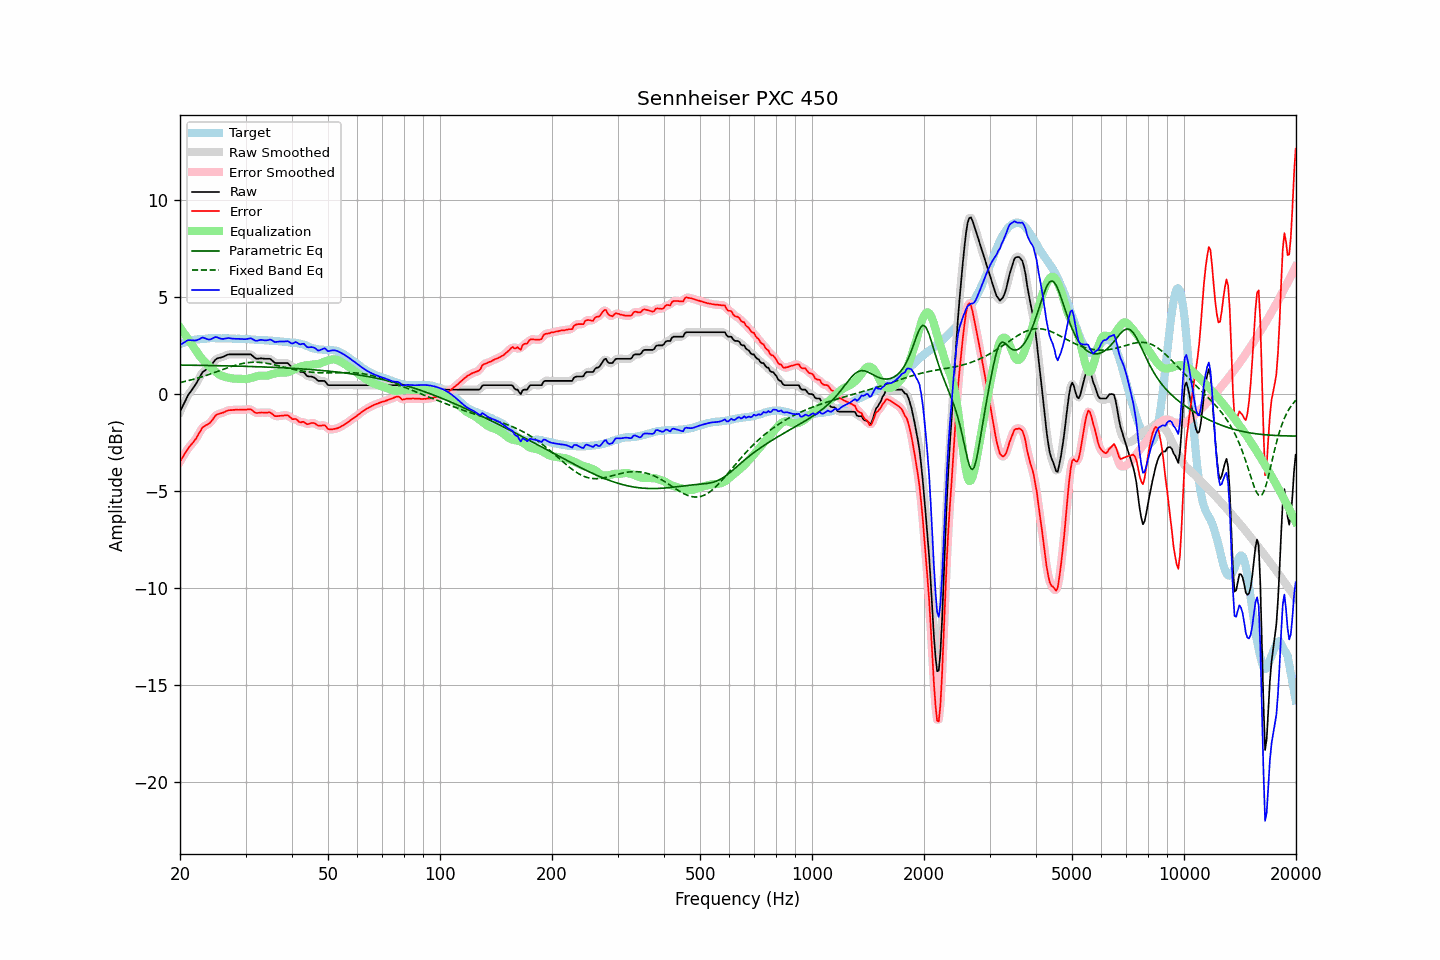

Data behind this chart, as committed beside it:
frequency, raw, error, smoothed, error_smoothed, equalization, parametric_eq, fixed_band_eq, equalized_raw, equalized_smoothed, target
20.00, -0.90, -3.48, -0.91, -3.48, 3.45, 1.50, 0.60, 2.54, 2.54, 2.57
20.20, -0.73, -3.35, -0.73, -3.34, 3.33, 1.50, 0.62, 2.59, 2.60, 2.61
20.40, -0.56, -3.20, -0.55, -3.20, 3.21, 1.50, 0.64, 2.64, 2.65, 2.64
20.61, -0.40, -3.07, -0.39, -3.06, 3.08, 1.50, 0.66, 2.69, 2.70, 2.67
20.81, -0.21, -2.92, -0.22, -2.93, 2.96, 1.50, 0.68, 2.75, 2.75, 2.71
21.02, -0.05, -2.80, -0.07, -2.81, 2.84, 1.50, 0.70, 2.79, 2.78, 2.75
21.23, 0.07, -2.69, 0.07, -2.70, 2.72, 1.50, 0.72, 2.79, 2.79, 2.76
21.44, 0.18, -2.60, 0.18, -2.60, 2.60, 1.50, 0.74, 2.78, 2.78, 2.78
21.66, 0.29, -2.50, 0.29, -2.50, 2.48, 1.49, 0.76, 2.78, 2.78, 2.80
21.87, 0.41, -2.40, 0.41, -2.40, 2.36, 1.49, 0.78, 2.77, 2.77, 2.81
22.09, 0.54, -2.29, 0.54, -2.28, 2.24, 1.49, 0.81, 2.78, 2.78, 2.83
22.31, 0.69, -2.14, 0.68, -2.15, 2.12, 1.49, 0.83, 2.81, 2.80, 2.83
22.54, 0.83, -2.00, 0.84, -1.99, 2.00, 1.49, 0.86, 2.84, 2.84, 2.84
22.76, 0.99, -1.86, 0.99, -1.85, 1.89, 1.49, 0.88, 2.88, 2.88, 2.85
22.99, 1.14, -1.71, 1.11, -1.74, 1.79, 1.49, 0.91, 2.93, 2.91, 2.84
23.22, 1.20, -1.66, 1.20, -1.65, 1.70, 1.49, 0.94, 2.90, 2.90, 2.85
23.45, 1.26, -1.61, 1.26, -1.60, 1.62, 1.48, 0.96, 2.87, 2.88, 2.86
23.69, 1.31, -1.57, 1.30, -1.57, 1.54, 1.48, 0.99, 2.84, 2.84, 2.87
23.92, 1.36, -1.52, 1.37, -1.52, 1.46, 1.48, 1.02, 2.82, 2.83, 2.88
24.16, 1.45, -1.44, 1.45, -1.44, 1.38, 1.48, 1.05, 2.83, 2.83, 2.89
24.40, 1.56, -1.34, 1.56, -1.34, 1.31, 1.48, 1.08, 2.87, 2.87, 2.90
24.65, 1.67, -1.22, 1.67, -1.22, 1.24, 1.48, 1.11, 2.91, 2.91, 2.89
24.89, 1.78, -1.11, 1.76, -1.12, 1.17, 1.47, 1.14, 2.95, 2.93, 2.89
25.14, 1.84, -1.05, 1.83, -1.06, 1.10, 1.47, 1.17, 2.94, 2.93, 2.89
25.39, 1.87, -1.02, 1.87, -1.02, 1.04, 1.47, 1.20, 2.91, 2.91, 2.89
25.65, 1.89, -1.00, 1.89, -0.99, 0.99, 1.47, 1.23, 2.87, 2.88, 2.89
25.91, 1.91, -0.97, 1.91, -0.97, 0.95, 1.47, 1.26, 2.85, 2.86, 2.87
26.16, 1.94, -0.95, 1.94, -0.94, 0.92, 1.47, 1.29, 2.85, 2.86, 2.88
26.43, 1.98, -0.91, 1.98, -0.90, 0.89, 1.46, 1.32, 2.87, 2.87, 2.88
26.69, 2.02, -0.86, 2.01, -0.87, 0.87, 1.46, 1.35, 2.89, 2.89, 2.88
26.96, 2.05, -0.83, 2.04, -0.84, 0.85, 1.46, 1.37, 2.90, 2.89, 2.88
27.23, 2.06, -0.82, 2.06, -0.82, 0.83, 1.46, 1.40, 2.89, 2.89, 2.88
27.50, 2.06, -0.82, 2.06, -0.82, 0.82, 1.46, 1.43, 2.88, 2.88, 2.88
27.77, 2.06, -0.81, 2.06, -0.81, 0.81, 1.45, 1.46, 2.86, 2.87, 2.87
28.05, 2.06, -0.81, 2.06, -0.81, 0.80, 1.45, 1.48, 2.86, 2.86, 2.86
28.33, 2.06, -0.80, 2.06, -0.80, 0.80, 1.45, 1.51, 2.86, 2.86, 2.85
28.62, 2.06, -0.80, 2.06, -0.80, 0.80, 1.45, 1.53, 2.86, 2.86, 2.86
28.90, 2.06, -0.80, 2.06, -0.80, 0.80, 1.45, 1.55, 2.85, 2.85, 2.86
29.19, 2.06, -0.79, 2.06, -0.80, 0.79, 1.44, 1.57, 2.85, 2.85, 2.85
29.48, 2.06, -0.80, 2.06, -0.80, 0.79, 1.44, 1.59, 2.84, 2.84, 2.86
29.78, 2.06, -0.80, 2.06, -0.80, 0.78, 1.44, 1.60, 2.84, 2.84, 2.85
30.08, 2.06, -0.80, 2.06, -0.79, 0.78, 1.44, 1.61, 2.84, 2.84, 2.85
30.38, 2.06, -0.78, 2.06, -0.78, 0.80, 1.43, 1.63, 2.85, 2.86, 2.84
30.68, 2.06, -0.78, 2.06, -0.78, 0.81, 1.43, 1.64, 2.87, 2.87, 2.84
30.99, 2.06, -0.77, 2.04, -0.79, 0.83, 1.43, 1.64, 2.89, 2.87, 2.83
31.30, 1.99, -0.84, 1.99, -0.84, 0.86, 1.43, 1.65, 2.85, 2.84, 2.82
31.61, 1.92, -0.91, 1.92, -0.90, 0.88, 1.42, 1.65, 2.80, 2.80, 2.82
31.93, 1.85, -0.96, 1.86, -0.95, 0.91, 1.42, 1.65, 2.75, 2.77, 2.81
32.24, 1.83, -0.97, 1.83, -0.97, 0.93, 1.42, 1.65, 2.76, 2.76, 2.80
32.57, 1.84, -0.96, 1.83, -0.96, 0.95, 1.42, 1.64, 2.78, 2.78, 2.79
32.89, 1.85, -0.95, 1.84, -0.95, 0.96, 1.41, 1.64, 2.80, 2.80, 2.79
33.22, 1.85, -0.94, 1.84, -0.95, 0.95, 1.41, 1.63, 2.80, 2.80, 2.79
33.55, 1.84, -0.95, 1.84, -0.95, 0.95, 1.41, 1.62, 2.79, 2.79, 2.79
33.89, 1.83, -0.96, 1.83, -0.95, 0.95, 1.40, 1.61, 2.77, 2.78, 2.78
34.23, 1.83, -0.95, 1.83, -0.95, 0.95, 1.40, 1.59, 2.78, 2.79, 2.78
34.57, 1.83, -0.94, 1.83, -0.94, 0.97, 1.40, 1.58, 2.80, 2.80, 2.77
34.92, 1.83, -0.94, 1.81, -0.95, 1.00, 1.39, 1.56, 2.82, 2.81, 2.76
35.27, 1.77, -0.99, 1.76, -1.00, 1.02, 1.39, 1.55, 2.79, 2.78, 2.76
35.62, 1.69, -1.06, 1.69, -1.06, 1.05, 1.39, 1.53, 2.74, 2.74, 2.75
35.97, 1.62, -1.13, 1.63, -1.11, 1.07, 1.38, 1.51, 2.69, 2.71, 2.74
... 635 more rows
